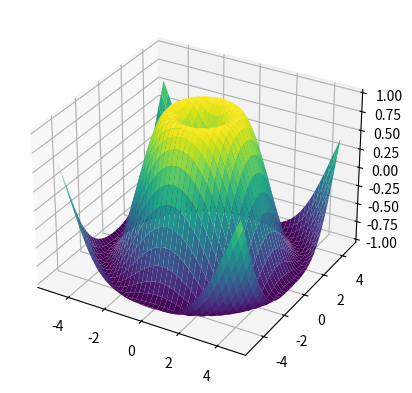

Reproduce this figure in Python.
# 3DSurfacePlot.py

import numpy as np
import matplotlib.pyplot as plt
from mpl_toolkits.mplot3d import Axes3D

fig = plt.figure()
ax = fig.add_subplot(111, projection='3d')

x = np.arange(-5, 5, 0.25)
y = np.arange(-5, 5, 0.25)
x, y = np.meshgrid(x, y)
r = np.sqrt(x**2 + y**2)
z = np.sin(r)

ax.plot_surface(x, y, z, rstride=1, cstride=1, cmap='viridis')

plt.show()